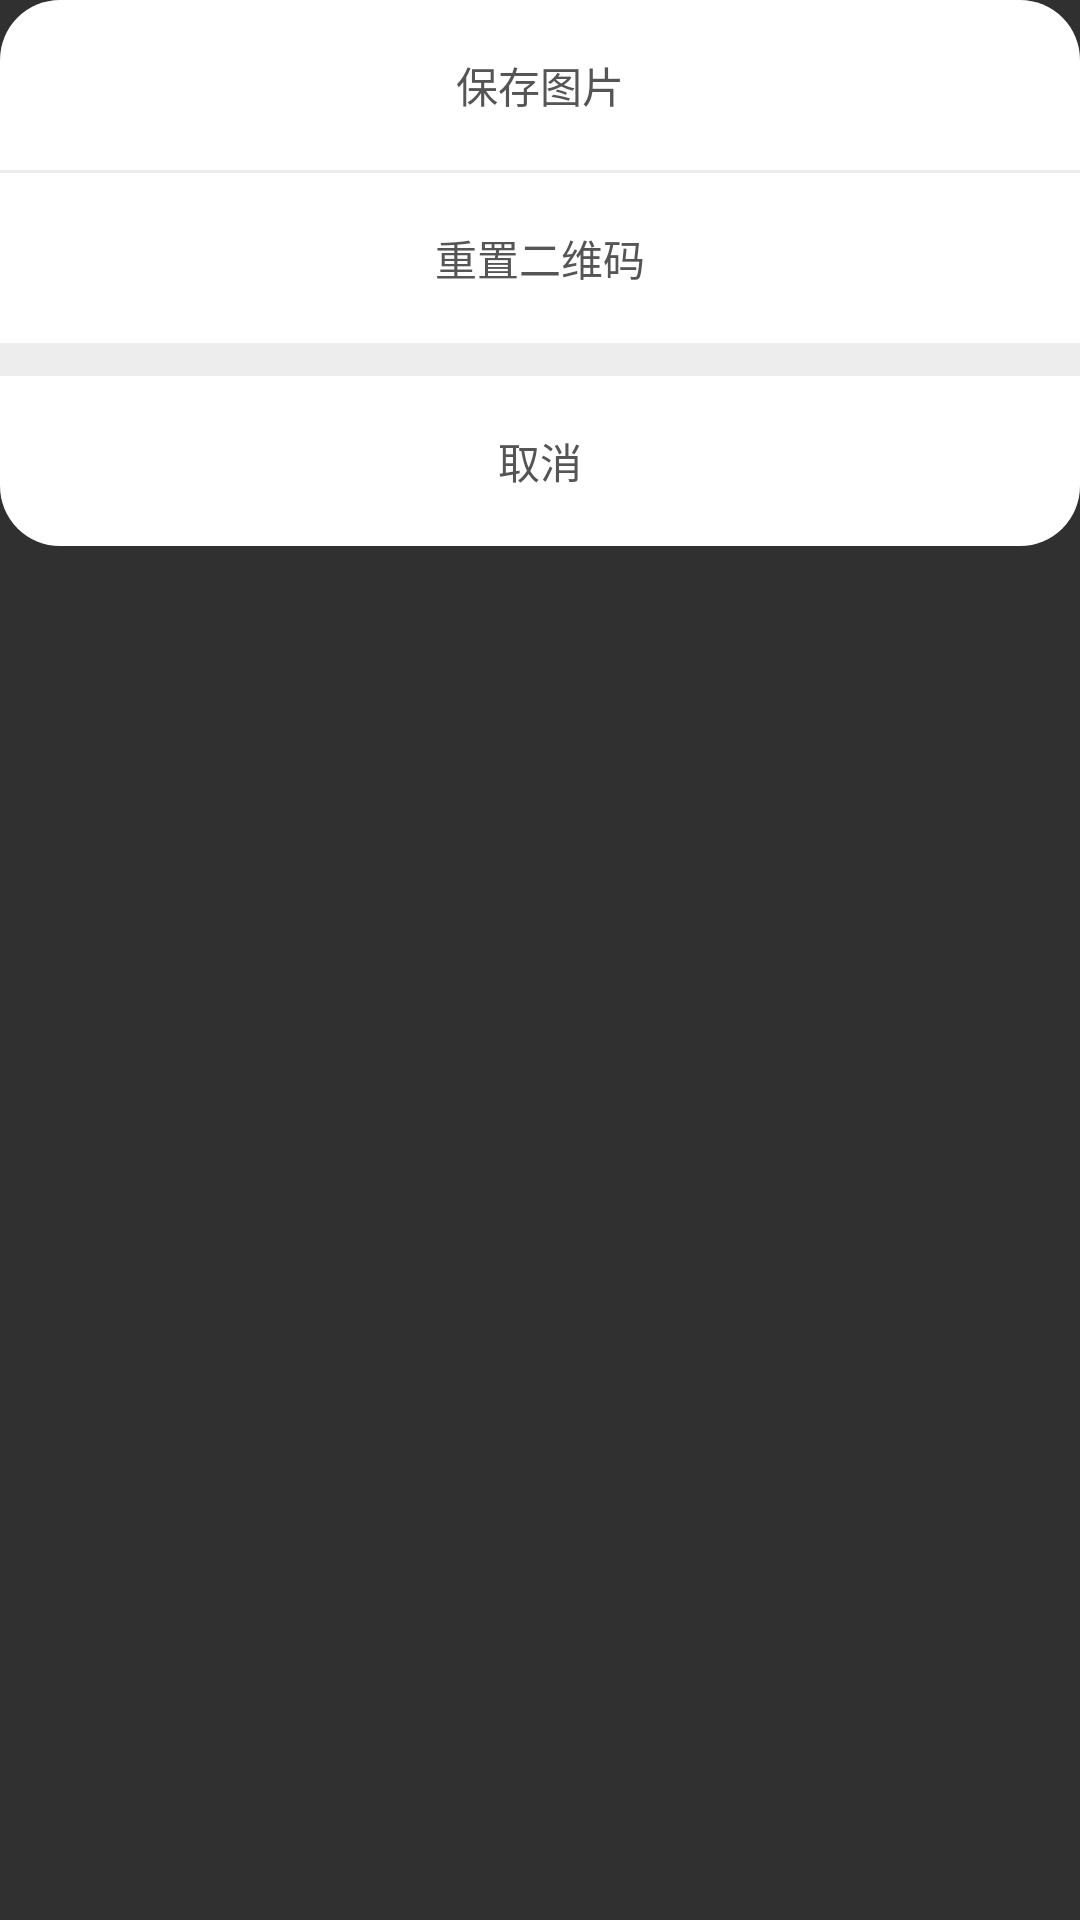

This screen was rendered from an Android layout file. Write that file and the resources it references.
<!-- AndroidManifest.xml: application theme Theme.Design.NoActionBar -->
<!-- res/layout/fragment_bottom_menu.xml -->
<?xml version="1.0" encoding="utf-8"?>
<LinearLayout xmlns:android="http://schemas.android.com/apk/res/android"
    android:layout_width="match_parent"
    android:layout_height="wrap_content"
    android:orientation="vertical">

    <LinearLayout
        android:layout_width="match_parent"
        android:layout_height="wrap_content"
        android:background="@drawable/bottom_menu_no_radio"
        android:orientation="vertical">

        <TextView
            android:id="@+id/save_picture"
            android:layout_width="match_parent"
            android:layout_height="wrap_content"
            android:gravity="center"
            android:padding="@dimen/default_padding"
            android:text="保存图片"
            android:textColor="@color/text_gray"
            android:textSize="@dimen/default_size14" />

        <View
            android:layout_width="match_parent"
            android:layout_height="1dp"
            android:background="#ecedec" />

        <TextView
            android:id="@+id/reset_qrCode"
            android:layout_width="match_parent"
            android:layout_height="wrap_content"
            android:gravity="center"
            android:padding="@dimen/default_padding"
            android:text="重置二维码"
            android:textColor="@color/text_gray"
            android:textSize="@dimen/default_size14" />

        <View
            android:layout_width="match_parent"
            android:layout_height="1dp"
            android:background="#ecedec" />
    </LinearLayout>

    <View
        android:layout_width="match_parent"
        android:layout_height="10dp"
        android:background="#ecedec" />

    <TextView
        android:id="@+id/cancel_tv"
        android:layout_width="match_parent"
        android:layout_height="wrap_content"
        android:background="@drawable/bottom_menu"
        android:gravity="center"
        android:padding="@dimen/default_padding"
        android:text="取消"
        android:textColor="@color/text_gray"
        android:textSize="@dimen/default_size14" />
</LinearLayout>
<!-- resources referenced by this layout -->
<resources>
  <color name="text_gray">#555555</color>
  <dimen name="default_padding">18dp</dimen>
  <dimen name="default_size14">14sp</dimen>
  <!-- drawable bottom_menu (drawable) -->
  <?xml version="1.0" encoding="utf-8"?>
  <shape xmlns:android="http://schemas.android.com/apk/res/android">
      
      <solid android:color="#FFFFFF" />
      
      <corners
          android:bottomLeftRadius="20dp"
          android:bottomRightRadius="20dp"
       />
  </shape>
  <!-- drawable bottom_menu_no_radio (drawable) -->
  <?xml version="1.0" encoding="utf-8"?>
  <shape xmlns:android="http://schemas.android.com/apk/res/android">
      
      <solid android:color="#FFFFFF" />
      
      <corners
          android:topLeftRadius="20dp"
          android:topRightRadius="20dp" />
  </shape>
</resources>
